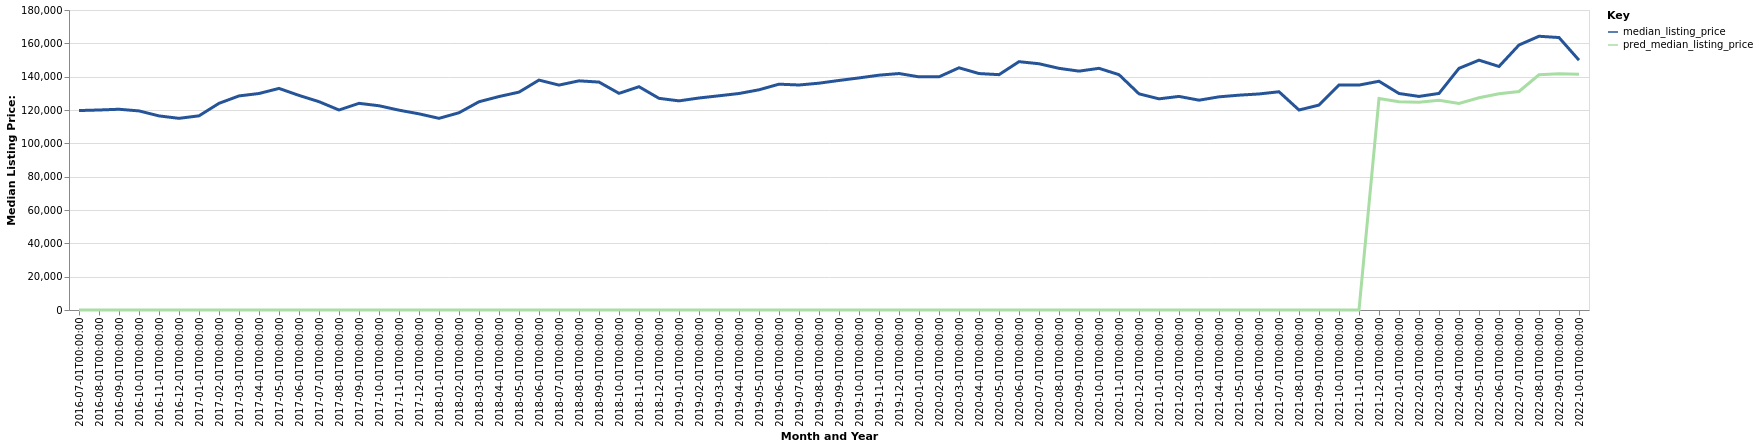

Data behind this chart, as committed beside it:
date, time_idx, median_listing_price, thirty_year_interest_rate_five, month, county_name, active_listing_count, pred_median_listing_price, month_year
2016-07-01, 0, 119675, 3.72, 7, Quincy, IL-MO, 336.0, 0, Jul-2016
2016-08-01, 1, 120000, 3.73, 8, Quincy, IL-MO, 355.0, 0, Aug-2016
2016-09-01, 2, 120450, 3.66, 9, Quincy, IL-MO, 369.0, 0, Sep-2016
2016-10-01, 3, 119450, 3.64, 10, Quincy, IL-MO, 355.0, 0, Oct-2016
2016-11-01, 4, 116450, 3.66, 11, Quincy, IL-MO, 349.0, 0, Nov-2016
2016-12-01, 5, 115000, 3.48, 12, Quincy, IL-MO, 324.0, 0, Dec-2016
2017-01-01, 6, 116500, 3.45, 1, Quincy, IL-MO, 307.0, 0, Jan-2017
2017-02-01, 7, 124000, 3.5, 2, Quincy, IL-MO, 310.0, 0, Feb-2017
2017-03-01, 8, 128450, 3.52, 3, Quincy, IL-MO, 321.0, 0, Mar-2017
2017-04-01, 9, 129900, 4.03, 4, Quincy, IL-MO, 331.0, 0, Apr-2017
2017-05-01, 10, 132950, 4.32, 5, Quincy, IL-MO, 347.0, 0, May-2017
2017-06-01, 11, 128750, 4.2, 6, Quincy, IL-MO, 337.0, 0, Jun-2017
2017-07-01, 12, 125000, 4.19, 7, Quincy, IL-MO, 324.0, 0, Jul-2017
2017-08-01, 13, 120000, 4.3, 8, Quincy, IL-MO, 321.0, 0, Aug-2017
2017-09-01, 14, 124000, 4.1, 9, Quincy, IL-MO, 337.0, 0, Sep-2017
2017-10-01, 15, 122550, 4.05, 10, Quincy, IL-MO, 346.0, 0, Oct-2017
2017-11-01, 16, 119900, 3.94, 11, Quincy, IL-MO, 335.0, 0, Nov-2017
2017-12-01, 17, 117700, 4.03, 12, Quincy, IL-MO, 303.0, 0, Dec-2017
2018-01-01, 18, 115000, 3.93, 1, Quincy, IL-MO, 269.0, 0, Jan-2018
2018-02-01, 19, 118350, 3.83, 2, Quincy, IL-MO, 295.0, 0, Feb-2018
2018-03-01, 20, 124950, 3.94, 3, Quincy, IL-MO, 290.0, 0, Mar-2018
2018-04-01, 21, 128075, 3.95, 4, Quincy, IL-MO, 296.0, 0, Apr-2018
2018-05-01, 22, 130725, 3.99, 5, Quincy, IL-MO, 293.0, 0, May-2018
2018-06-01, 23, 137950, 4.15, 6, Quincy, IL-MO, 299.0, 0, Jun-2018
2018-07-01, 24, 134950, 4.4, 7, Quincy, IL-MO, 303.0, 0, Jul-2018
2018-08-01, 25, 137500, 4.46, 8, Quincy, IL-MO, 302.0, 0, Aug-2018
2018-09-01, 26, 136750, 4.58, 9, Quincy, IL-MO, 310.0, 0, Sep-2018
2018-10-01, 27, 130000, 4.66, 10, Quincy, IL-MO, 328.0, 0, Oct-2018
2018-11-01, 28, 133975, 4.62, 11, Quincy, IL-MO, 314.0, 0, Nov-2018
2018-12-01, 29, 127000, 4.54, 12, Quincy, IL-MO, 303.0, 0, Dec-2018
2019-01-01, 30, 125475, 4.6, 1, Quincy, IL-MO, 284.0, 0, Jan-2019
2019-02-01, 31, 127200, 4.72, 2, Quincy, IL-MO, 289.0, 0, Feb-2019
2019-03-01, 32, 128529, 4.9, 3, Quincy, IL-MO, 309.0, 0, Mar-2019
2019-04-01, 33, 129900, 4.94, 4, Quincy, IL-MO, 319.0, 0, Apr-2019
2019-05-01, 34, 132125, 4.75, 5, Quincy, IL-MO, 314.0, 0, May-2019
2019-06-01, 35, 135500, 4.51, 6, Quincy, IL-MO, 301.0, 0, Jun-2019
2019-07-01, 36, 135000, 4.41, 7, Quincy, IL-MO, 305.0, 0, Jul-2019
2019-08-01, 37, 136091, 4.41, 8, Quincy, IL-MO, 317.0, 0, Aug-2019
2019-09-01, 38, 137727, 4.2, 9, Quincy, IL-MO, 322.0, 0, Sep-2019
2019-10-01, 39, 139250, 4.14, 10, Quincy, IL-MO, 325.0, 0, Oct-2019
2019-11-01, 40, 140900, 3.84, 11, Quincy, IL-MO, 316.0, 0, Nov-2019
2019-12-01, 41, 141875, 3.81, 12, Quincy, IL-MO, 305.0, 0, Dec-2019
2020-01-01, 42, 139900, 3.75, 1, Quincy, IL-MO, 236.0, 0, Jan-2020
2020-02-01, 43, 139900, 3.73, 2, Quincy, IL-MO, 214.0, 0, Feb-2020
2020-03-01, 44, 145325, 3.78, 3, Quincy, IL-MO, 214.0, 0, Mar-2020
2020-04-01, 45, 141875, 3.75, 4, Quincy, IL-MO, 213.0, 0, Apr-2020
2020-05-01, 46, 141200, 3.74, 5, Quincy, IL-MO, 292.0, 0, May-2020
2020-06-01, 47, 149000, 3.72, 6, Quincy, IL-MO, 299.0, 0, Jun-2020
2020-07-01, 48, 147750, 3.49, 7, Quincy, IL-MO, 294.0, 0, Jul-2020
2020-08-01, 49, 145000, 3.65, 8, Quincy, IL-MO, 278.0, 0, Aug-2020
2020-09-01, 50, 143325, 3.33, 9, Quincy, IL-MO, 269.0, 0, Sep-2020
2020-10-01, 51, 145000, 3.28, 10, Quincy, IL-MO, 250.0, 0, Oct-2020
2020-11-01, 52, 141200, 3.21, 11, Quincy, IL-MO, 245.0, 0, Nov-2020
2020-12-01, 53, 129700, 3.07, 12, Quincy, IL-MO, 216.0, 0, Dec-2020
2021-01-01, 54, 126700, 2.99, 1, Quincy, IL-MO, 189.0, 0, Jan-2021
2021-02-01, 55, 128150, 2.93, 2, Quincy, IL-MO, 186.0, 0, Feb-2021
2021-03-01, 56, 125900, 2.88, 3, Quincy, IL-MO, 167.0, 0, Mar-2021
2021-04-01, 57, 127900, 2.84, 4, Quincy, IL-MO, 184.0, 0, Apr-2021
2021-05-01, 58, 128900, 2.71, 5, Quincy, IL-MO, 168.0, 0, May-2021
2021-06-01, 59, 129625, 2.79, 6, Quincy, IL-MO, 154.0, 0, Jun-2021
... 16 more rows
